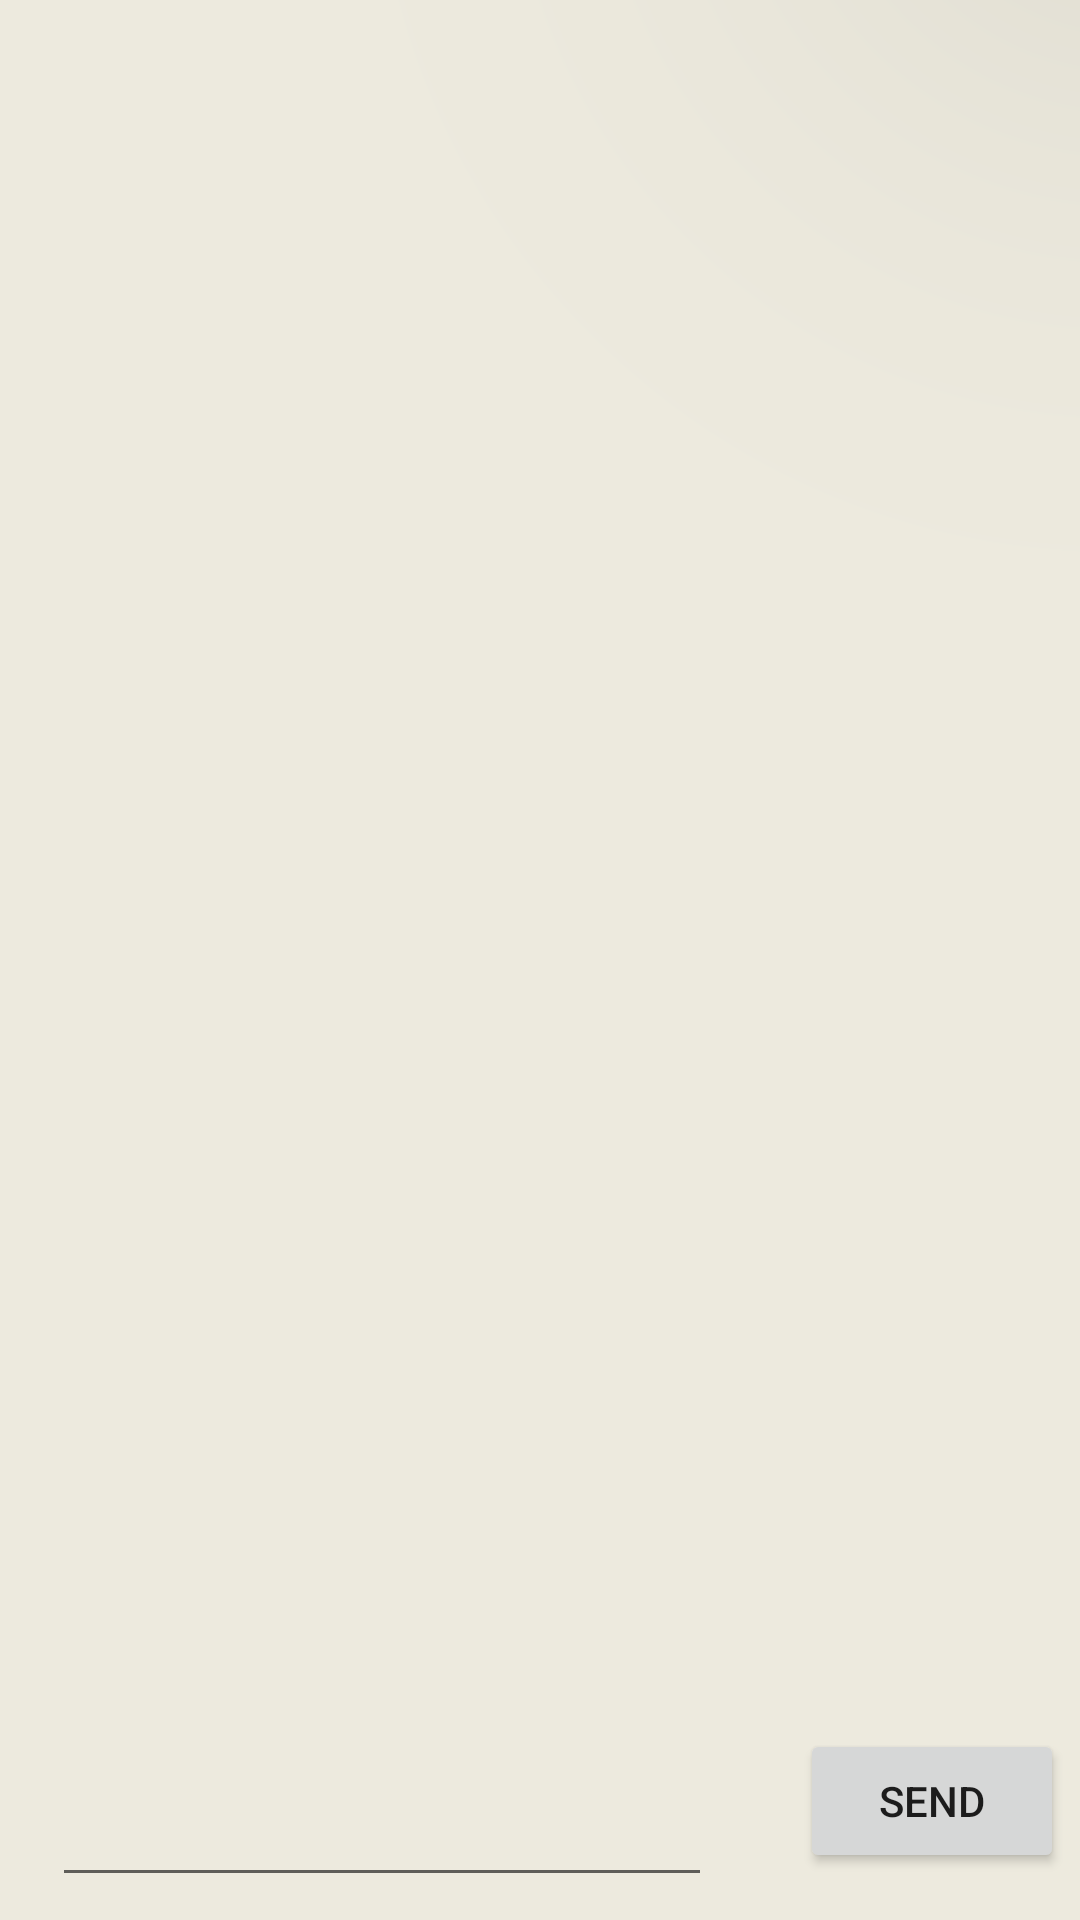

The Android layout XML behind this screen, and the referenced resources:
<!-- AndroidManifest.xml: application theme Theme.LoginAndSignUp -->
<!-- res/layout/activity_main.xml -->
<?xml version="1.0" encoding="utf-8"?>
<androidx.constraintlayout.widget.ConstraintLayout xmlns:android="http://schemas.android.com/apk/res/android"
    xmlns:app="http://schemas.android.com/apk/res-auto"
    xmlns:tools="http://schemas.android.com/tools"
    android:layout_width="match_parent"
    android:layout_height="match_parent"
    tools:context=".MainActivity"
    android:background="@drawable/gradient_list"
    android:id="@+id/background">


    <androidx.appcompat.widget.AppCompatButton
        android:id="@+id/signOutButton"
        android:layout_width="wrap_content"
        android:layout_height="wrap_content"
        android:layout_marginHorizontal="16dp"
        android:layout_marginTop="16dp"
        android:width="600dp"
        android:backgroundTint="@color/green_1"
        android:text="@string/signout_button"
        android:textColor="@color/gray_1"
        android:textStyle="bold"
        app:layout_constraintEnd_toEndOf="parent"
        app:layout_constraintHorizontal_bias="0.504"
        app:layout_constraintStart_toStartOf="parent"
        app:layout_constraintTop_toBottomOf="@+id/FriendsButton" />

    <ImageButton
        android:id="@+id/muteBtn"
        android:layout_width="wrap_content"
        android:layout_height="wrap_content"
        android:layout_marginTop="32dp"
        android:layout_marginEnd="16dp"
        app:layout_constraintEnd_toEndOf="parent"
        app:layout_constraintTop_toTopOf="parent"
        app:srcCompat="@drawable/unmute"
        android:background="@color/beige"/>

    <ImageView
        android:id="@+id/imageView2"
        android:layout_width="595dp"
        android:layout_height="123dp"
        android:layout_marginTop="40dp"
        android:contentDescription="@string/logo"
        app:layout_constraintEnd_toEndOf="parent"
        app:layout_constraintStart_toStartOf="parent"
        app:layout_constraintTop_toTopOf="parent"
        app:srcCompat="@drawable/lossless_page1_1655px_logo_scrabble_verd_tif" />

    <TextView
        android:id="@+id/textView"
        android:layout_width="wrap_content"
        android:layout_height="wrap_content"
        android:layout_marginTop="104dp"
        android:layout_marginBottom="21dp"
        android:text="@string/textmenu1"
        android:textSize="20sp"
        app:layout_constraintBottom_toTopOf="@+id/button"
        app:layout_constraintEnd_toEndOf="parent"
        app:layout_constraintStart_toStartOf="parent"
        app:layout_constraintTop_toBottomOf="@+id/imageView2" />

    <Button
        android:id="@+id/button"
        android:layout_width="wrap_content"
        android:layout_height="wrap_content"
        android:layout_marginTop="152dp"
        android:width="600dp"
        android:backgroundTint="@color/green_1"
        android:text="@string/classique"
        android:textColor="@color/gray_1"
        app:layout_constraintEnd_toEndOf="parent"
        app:layout_constraintStart_toStartOf="parent"
        app:layout_constraintTop_toBottomOf="@+id/imageView2" />

    <Button
        android:id="@+id/button2"
        android:layout_width="wrap_content"
        android:layout_height="wrap_content"
        android:layout_marginTop="20dp"
        android:width="600dp"
        android:backgroundTint="@color/green_1"
        android:text="@string/Canaux"
        android:textColor="@color/gray_1"
        app:layout_constraintEnd_toEndOf="parent"
        app:layout_constraintStart_toStartOf="parent"
        app:layout_constraintTop_toBottomOf="@+id/button" />

    <Button
        android:id="@+id/button3"
        android:layout_width="wrap_content"
        android:layout_height="wrap_content"
        android:layout_marginTop="20dp"
        android:width="600dp"
        android:backgroundTint="@color/green_1"
        android:text="@string/wordverification"
        android:textColor="@color/gray_1"
        app:layout_constraintEnd_toEndOf="parent"
        app:layout_constraintStart_toStartOf="parent"
        app:layout_constraintTop_toBottomOf="@+id/button2" />

    <Button
        android:id="@+id/button4"
        android:layout_width="wrap_content"
        android:layout_height="wrap_content"
        android:layout_marginTop="20dp"
        android:width="600dp"
        android:backgroundTint="@color/green_1"
        android:text="@string/profil"
        android:textColor="@color/gray_1"
        app:layout_constraintEnd_toEndOf="parent"
        app:layout_constraintStart_toStartOf="parent"
        app:layout_constraintTop_toBottomOf="@+id/button3" />

    <androidx.constraintlayout.widget.ConstraintLayout
        android:id="@+id/chat"
        android:layout_width="600dp"
        android:layout_height="714dp"
        android:layout_alignParentBottom="true"
        android:background="#EDEADE"
        android:translationZ="90dp"
        android:visibility="visible"
        app:layout_constraintBottom_toBottomOf="parent"
        app:layout_constraintEnd_toEndOf="parent">


        <ImageButton
            android:id="@+id/closeChat"
            android:layout_width="45dp"
            android:layout_height="32dp"
            android:layout_marginTop="4dp"
            android:backgroundTint="@color/green_1"
            android:contentDescription="close chat"
            android:translationZ="120dp"
            app:layout_constraintEnd_toEndOf="parent"
            app:layout_constraintHorizontal_bias="1.0"
            app:layout_constraintStart_toStartOf="parent"
            app:layout_constraintTop_toTopOf="parent"
            app:srcCompat="@android:drawable/ic_menu_close_clear_cancel" />

        <androidx.recyclerview.widget.RecyclerView
            android:id="@+id/friendsChatRecyclerView"
            android:layout_width="150dp"
            android:layout_height="match_parent"
            app:layout_constraintBottom_toTopOf="@+id/inputBar"
            app:layout_constraintStart_toStartOf="parent"
            app:layout_constraintTop_toBottomOf="parent" />


        <Button
            android:id="@+id/imageButton"
            style="@style/Widget.MaterialComponents.Button.Icon"
            android:layout_width="55dp"
            android:layout_height="48dp"
            android:layout_marginTop="20dp"
            android:layout_marginEnd="364dp"
            android:text=""
            app:icon="@android:drawable/ic_menu_gallery"
            app:layout_constraintBottom_toBottomOf="parent"
            app:layout_constraintEnd_toEndOf="parent"
            app:layout_constraintLeft_toRightOf="@+id/inputBar"
            app:layout_constraintTop_toBottomOf="@+id/chatBoxRecyclerView"
            app:layout_constraintVertical_bias="0.0" />

        <EditText
            android:id="@+id/inputBar"
            android:layout_width="220dp"
            android:layout_height="64dp"
            android:layout_margin="8dp"
            android:layout_marginBottom="12dp"
            app:layout_constraintBottom_toBottomOf="parent"
            app:layout_constraintEnd_toEndOf="parent"
            app:layout_constraintHorizontal_bias="0.684"
            app:layout_constraintStart_toStartOf="parent" />

        <Button
            android:id="@+id/btnSend"
            android:layout_width="wrap_content"
            android:layout_height="wrap_content"
            android:layout_marginStart="16dp"
            android:layout_marginTop="12dp"
            android:layout_marginBottom="16dp"
            android:text="@string/send_button"
            app:layout_constraintBottom_toBottomOf="parent"
            app:layout_constraintEnd_toEndOf="parent"
            app:layout_constraintHorizontal_bias="0.703"
            app:layout_constraintStart_toEndOf="@+id/inputBar"
            app:layout_constraintTop_toBottomOf="@+id/chatBoxRecyclerView" />

        <View
            android:id="@+id/separator"
            android:layout_width="5dp"
            android:layout_height="match_parent"
            android:background="@android:color/darker_gray"
            app:layout_constraintBottom_toTopOf="@+id/inputBar"
            app:layout_constraintLeft_toRightOf="@+id/friendsChatRecyclerView"
            app:layout_constraintTop_toBottomOf="parent" />

        <androidx.recyclerview.widget.RecyclerView
            android:id="@+id/chatBoxRecyclerView"
            android:layout_width="287dp"
            android:layout_height="638dp"
            android:layout_marginLeft="12dp"
            app:layout_constraintEnd_toEndOf="parent"
            app:layout_constraintLeft_toRightOf="@+id/separator"
            app:layout_constraintTop_toTopOf="parent" />


    </androidx.constraintlayout.widget.ConstraintLayout>

    <ImageButton
        android:id="@+id/openChat"
        android:layout_width="39dp"
        android:layout_height="103dp"
        android:backgroundTint="@color/green_1"
        android:contentDescription="open chat"
        app:layout_constraintBottom_toBottomOf="parent"
        app:layout_constraintEnd_toEndOf="parent"
        app:layout_constraintTop_toTopOf="parent"
        app:srcCompat="@android:drawable/stat_notify_chat" />

    <Button
        android:id="@+id/test"
        android:layout_width="wrap_content"
        android:layout_height="wrap_content"
        android:layout_marginStart="28dp"
        android:text="Test"
        app:layout_constraintBottom_toBottomOf="parent"
        app:layout_constraintStart_toStartOf="parent"
        app:layout_constraintTop_toTopOf="parent" />

    <ImageView
        android:id="@+id/notification"
        android:layout_width="wrap_content"
        android:layout_height="wrap_content"
        android:layout_marginTop="308dp"
        android:layout_marginEnd="28dp"
        android:visibility="invisible"
        app:layout_constraintEnd_toEndOf="parent"
        app:layout_constraintTop_toTopOf="parent"
        app:srcCompat="@android:drawable/ic_notification_overlay" />

    <androidx.appcompat.widget.AppCompatButton
        android:id="@+id/FriendsButton"
        android:layout_width="wrap_content"
        android:layout_height="wrap_content"
        android:layout_marginHorizontal="16dp"
        android:layout_marginTop="28dp"
        android:width="600dp"
        android:backgroundTint="@color/green_1"
        android:text="@string/friend_button"
        android:textColor="@color/gray_1"
        android:textStyle="bold"
        app:layout_constraintEnd_toEndOf="parent"
        app:layout_constraintStart_toStartOf="parent"
        app:layout_constraintTop_toBottomOf="@+id/button4" />

    <Button
        android:id="@+id/change_language"
        android:layout_width="wrap_content"
        android:layout_height="wrap_content"
        android:text="@string/change_language"
        app:layout_constraintStart_toStartOf="parent"
        app:layout_constraintTop_toBottomOf="@+id/FriendsButton"
        app:layout_constraintTop_toTopOf="parent" />

    <TextView
        android:id="@+id/loggedInUserTextView"
        android:layout_width="wrap_content"
        android:layout_height="wrap_content"
        android:layout_marginTop="104dp"
        android:layout_marginBottom="21dp"
        android:text="No user currently logged in"
        android:textSize="20sp"
        app:layout_constraintEnd_toEndOf="parent"
        app:layout_constraintStart_toStartOf="parent"
        app:layout_constraintTop_toBottomOf="@+id/change_language" />

    <Button
        android:id="@+id/theme_button"
        android:layout_width="wrap_content"
        android:layout_height="wrap_content"
        android:text="@string/theme_button"
        app:layout_constraintLeft_toRightOf="@+id/change_language"
        app:layout_constraintTop_toBottomOf="parent"
        app:layout_constraintTop_toTopOf="parent" />

</androidx.constraintlayout.widget.ConstraintLayout>
<!-- resources referenced by this layout -->
<resources>
  <color name="beige">#F5F5DC</color>
  <color name="gray_1">#5e5e5e</color>
  <color name="green_1">#CCE0B7</color>
  <!-- drawable gradient_list (drawable) -->
  <?xml version="1.0" encoding="utf-8"?>
  <animation-list xmlns:android="http://schemas.android.com/apk/res/android">
      <item
          android:drawable="@drawable/bg1"
          android:duration="3000"/>
      <item
          android:drawable="@drawable/bg2"
          android:duration="3000"/>
      <item
          android:drawable="@drawable/bg3"
          android:duration="3000"/>
      <item
          android:drawable="@drawable/bg4"
          android:duration="3000"/>
  
  </animation-list>
  <string name="Canaux">Text channels</string>
  <string name="change_language">Change language</string>
  <string name="classique">Classic Scrabble</string>
  <string name="friend_button">Friends</string>
  <string name="logo">Logo</string>
  <string name="profil">Open profile page</string>
  <string name="send_button">Send</string>
  <string name="signout_button">Sign out</string>
  <string name="textmenu1">Choose a game mode or view the scoreboard!</string>
  <string name="theme_button">Change the theme</string>
  <string name="wordverification">Verify words</string>
  <style name="Theme.LoginAndSignUp" parent="Theme.MaterialComponents.DayNight.NoActionBar">
          
          <item name="colorPrimary">@color/purple_500</item>
          <item name="colorPrimaryVariant">@color/purple_700</item>
          <item name="colorOnPrimary">@color/white</item>
          
          <item name="colorSecondary">@color/teal_200</item>
          <item name="colorSecondaryVariant">@color/teal_700</item>
          <item name="colorOnSecondary">@color/black</item>
          
          <item name="android:statusBarColor" tools:targetApi="l">@color/green_1</item>
          
      </style>
  <!-- drawable bg1 (drawable) -->
  <?xml version="1.0" encoding="utf-8"?>
  <selector xmlns:android="http://schemas.android.com/apk/res/android">
      <item>
          <shape>
              <gradient
                  android:angle="225"
                  android:startColor="@color/teal_200"
                  android:endColor="@color/purple_200"/>
          </shape>
      </item>
  </selector>
  <!-- drawable bg2 (drawable) -->
  <?xml version="1.0" encoding="utf-8"?>
  <selector xmlns:android="http://schemas.android.com/apk/res/android">
      <item>
          <shape>
              <gradient
                  android:angle="225"
                  android:startColor="#18ad1d"
                  android:endColor="#f7ea2d"/>
          </shape>
      </item>
  </selector>
  <!-- drawable bg3 (drawable) -->
  <?xml version="1.0" encoding="utf-8"?>
  <selector xmlns:android="http://schemas.android.com/apk/res/android">
      <item>
          <shape>
              <gradient
                  android:angle="225"
                  android:startColor="#D7A614"
                  android:endColor="#FF64DD"/>
          </shape>
      </item>
  </selector>
  <!-- drawable bg4 (drawable) -->
  <?xml version="1.0" encoding="utf-8"?>
  <selector xmlns:android="http://schemas.android.com/apk/res/android">
      <item>
          <shape>
              <gradient
                  android:angle="225"
                  android:startColor="#D7A6DB"
                  android:endColor="#4AD974"/>
          </shape>
      </item>
  </selector>
  <color name="purple_500">#FF6200EE</color>
  <color name="purple_700">#FF3700B3</color>
  <color name="white">#FFFFFFFF</color>
  <color name="teal_200">#FF03DAC5</color>
  <color name="teal_700">#FF018786</color>
  <color name="black">#FF000000</color>
  <color name="purple_200">#FFBB86FC</color>
</resources>
